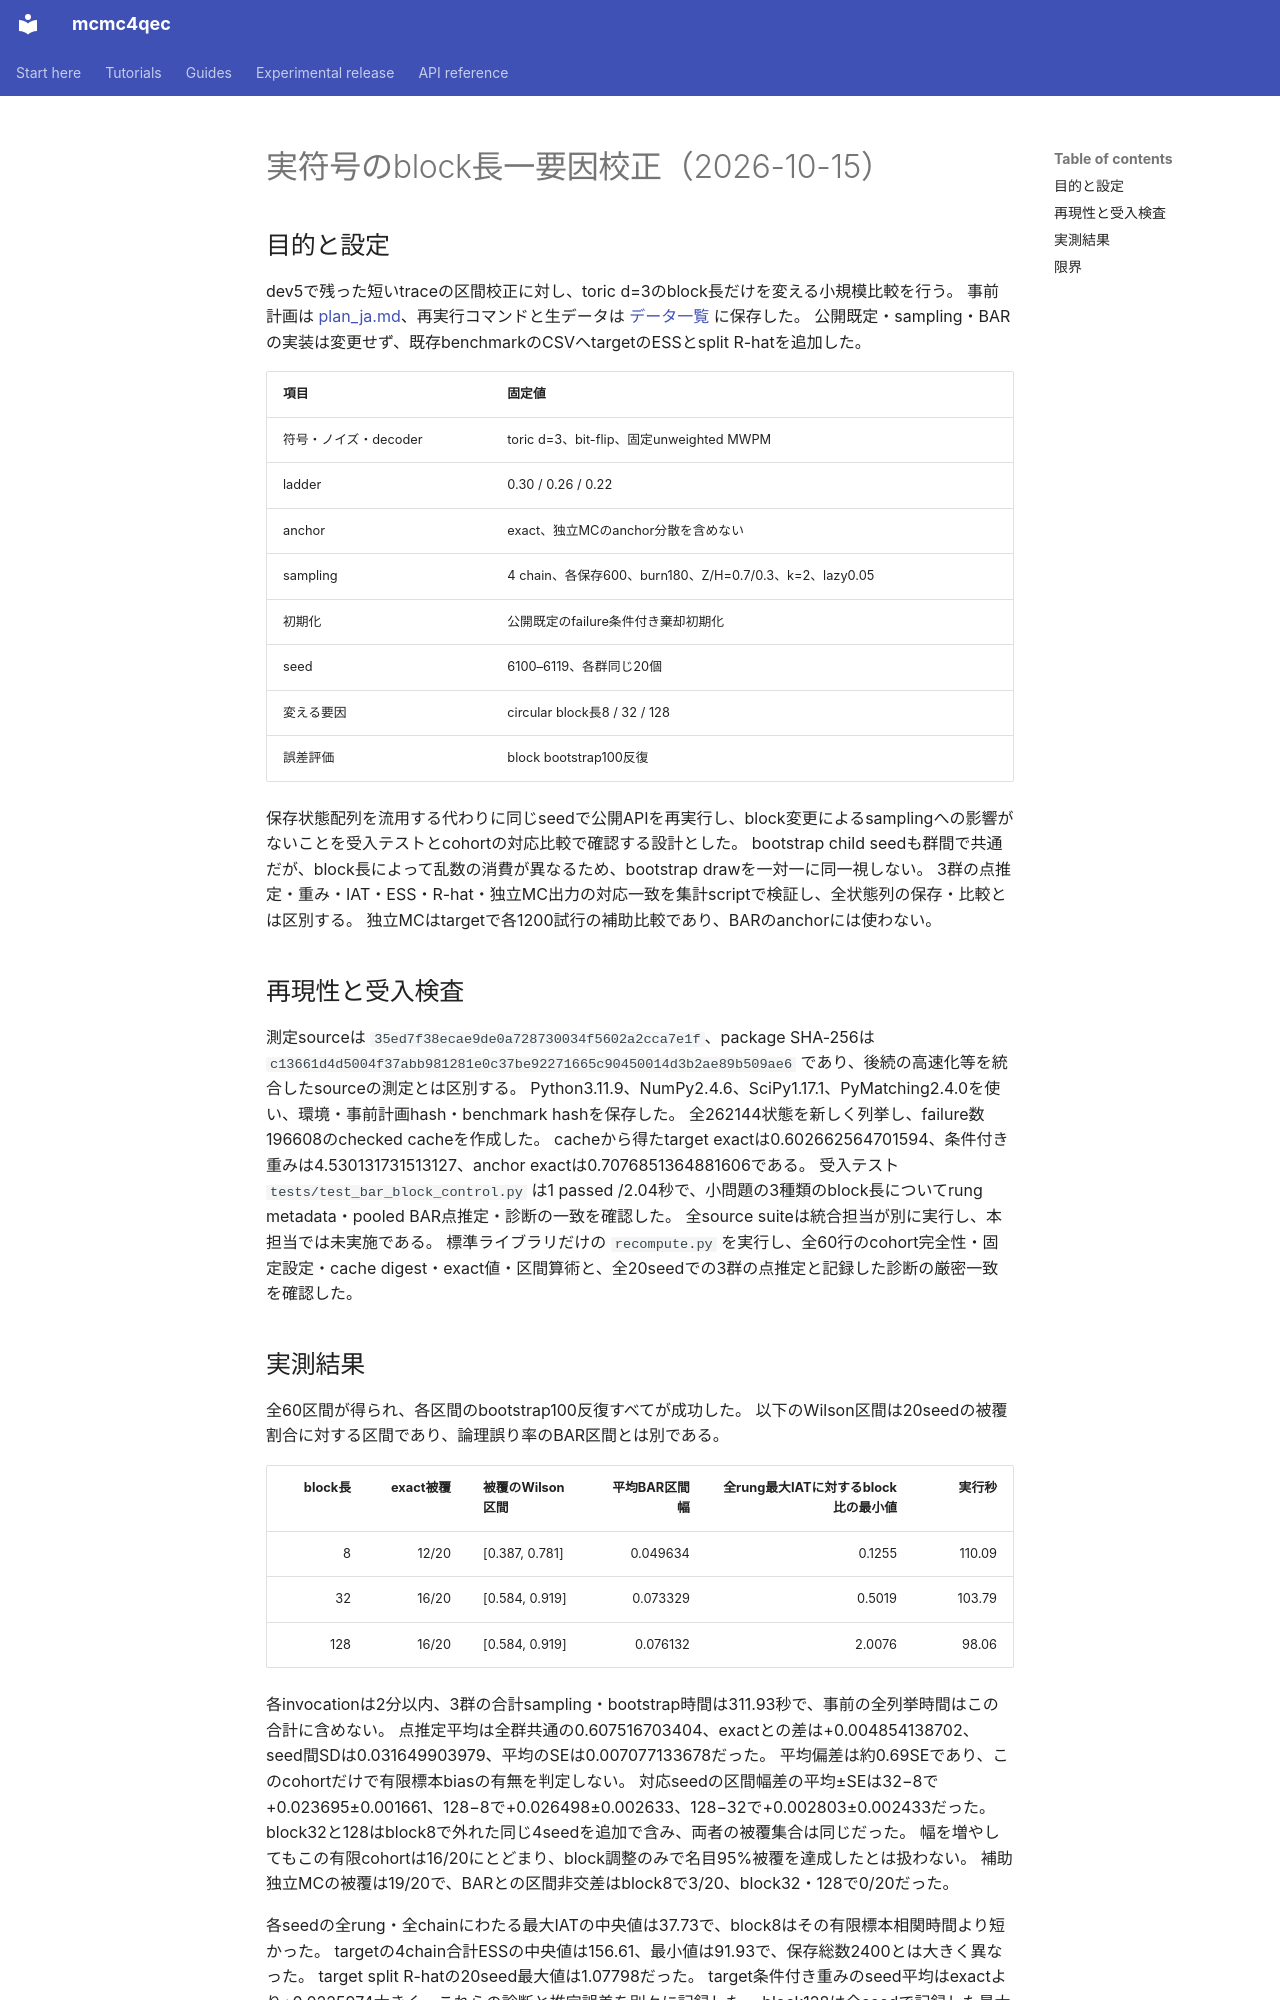

repository: junichiharuna/mcmc4qec · page: wp/calibration_2026-10-15_ja/index.html · generator: mkdocs

# 実符号のblock長一要因校正（2026-10-15）

## 目的と設定

dev5で残った短いtraceの区間校正に対し、toric d=3のblock長だけを変える小規模比較を行う。
事前計画は [plan_ja.md](data_calibration_2026-10-15/plan_ja.md)、再実行コマンドと生データは [データ一覧](data_calibration_2026-10-15/README.md) に保存した。
公開既定・sampling・BARの実装は変更せず、既存benchmarkのCSVへtargetのESSとsplit R-hatを追加した。

| 項目 | 固定値 |
| --- | --- |
| 符号・ノイズ・decoder | toric d=3、bit-flip、固定unweighted MWPM |
| ladder | 0.30 / 0.26 / 0.22 |
| anchor | exact、独立MCのanchor分散を含めない |
| sampling | 4 chain、各保存600、burn180、Z/H=0.7/0.3、k=2、lazy0.05 |
| 初期化 | 公開既定のfailure条件付き棄却初期化 |
| seed | 6100–6119、各群同じ20個 |
| 変える要因 | circular block長8 / 32 / 128 |
| 誤差評価 | block bootstrap100反復 |

保存状態配列を流用する代わりに同じseedで公開APIを再実行し、block変更によるsamplingへの影響がないことを受入テストとcohortの対応比較で確認する設計とした。
bootstrap child seedも群間で共通だが、block長によって乱数の消費が異なるため、bootstrap drawを一対一に同一視しない。
3群の点推定・重み・IAT・ESS・R-hat・独立MC出力の対応一致を集計scriptで検証し、全状態列の保存・比較とは区別する。
独立MCはtargetで各1200試行の補助比較であり、BARのanchorには使わない。

## 再現性と受入検査

測定sourceは `35ed7f38ecae9de0a728730034f5602a2cca7e1f`、package SHA-256は `c13661d4d5004f37abb981281e0c37be92271665c90450014d3b2ae89b509ae6` であり、後続の高速化等を統合したsourceの測定とは区別する。
Python3.11.9、NumPy2.4.6、SciPy1.17.1、PyMatching2.4.0を使い、環境・事前計画hash・benchmark hashを保存した。
全262144状態を新しく列挙し、failure数196608のchecked cacheを作成した。
cacheから得たtarget exactは0.602662564701594、条件付き重みは4.530131731513127、anchor exactは0.7076851364881606である。
受入テスト `tests/test_bar_block_control.py` は1 passed /2.04秒で、小問題の3種類のblock長についてrung metadata・pooled BAR点推定・診断の一致を確認した。
全source suiteは統合担当が別に実行し、本担当では未実施である。
標準ライブラリだけの `recompute.py` を実行し、全60行のcohort完全性・固定設定・cache digest・exact値・区間算術と、全20seedでの3群の点推定と記録した診断の厳密一致を確認した。
